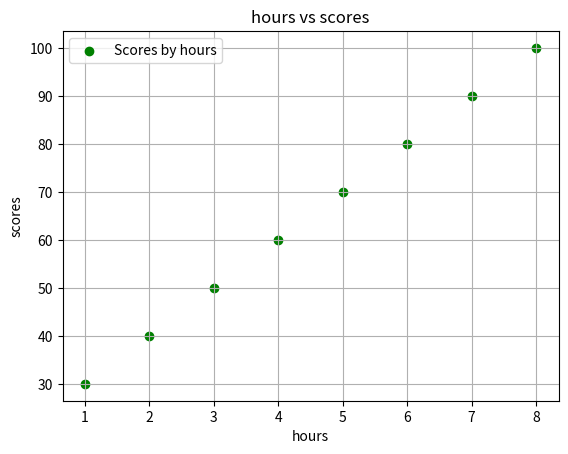

Recreate this plot in Python.
#scatter 
import matplotlib.pyplot as plt
hours_study=[1,2,3,4,5,6,7,8]
scores = [30,40,50,60,70,80,90,100]
plt.scatter(hours_study,scores,color='green',marker='o',label='Scores by hours')
plt.xlabel('hours')
plt.ylabel('scores')
plt.title('hours vs scores')
plt.legend()
plt.grid()
plt.show()